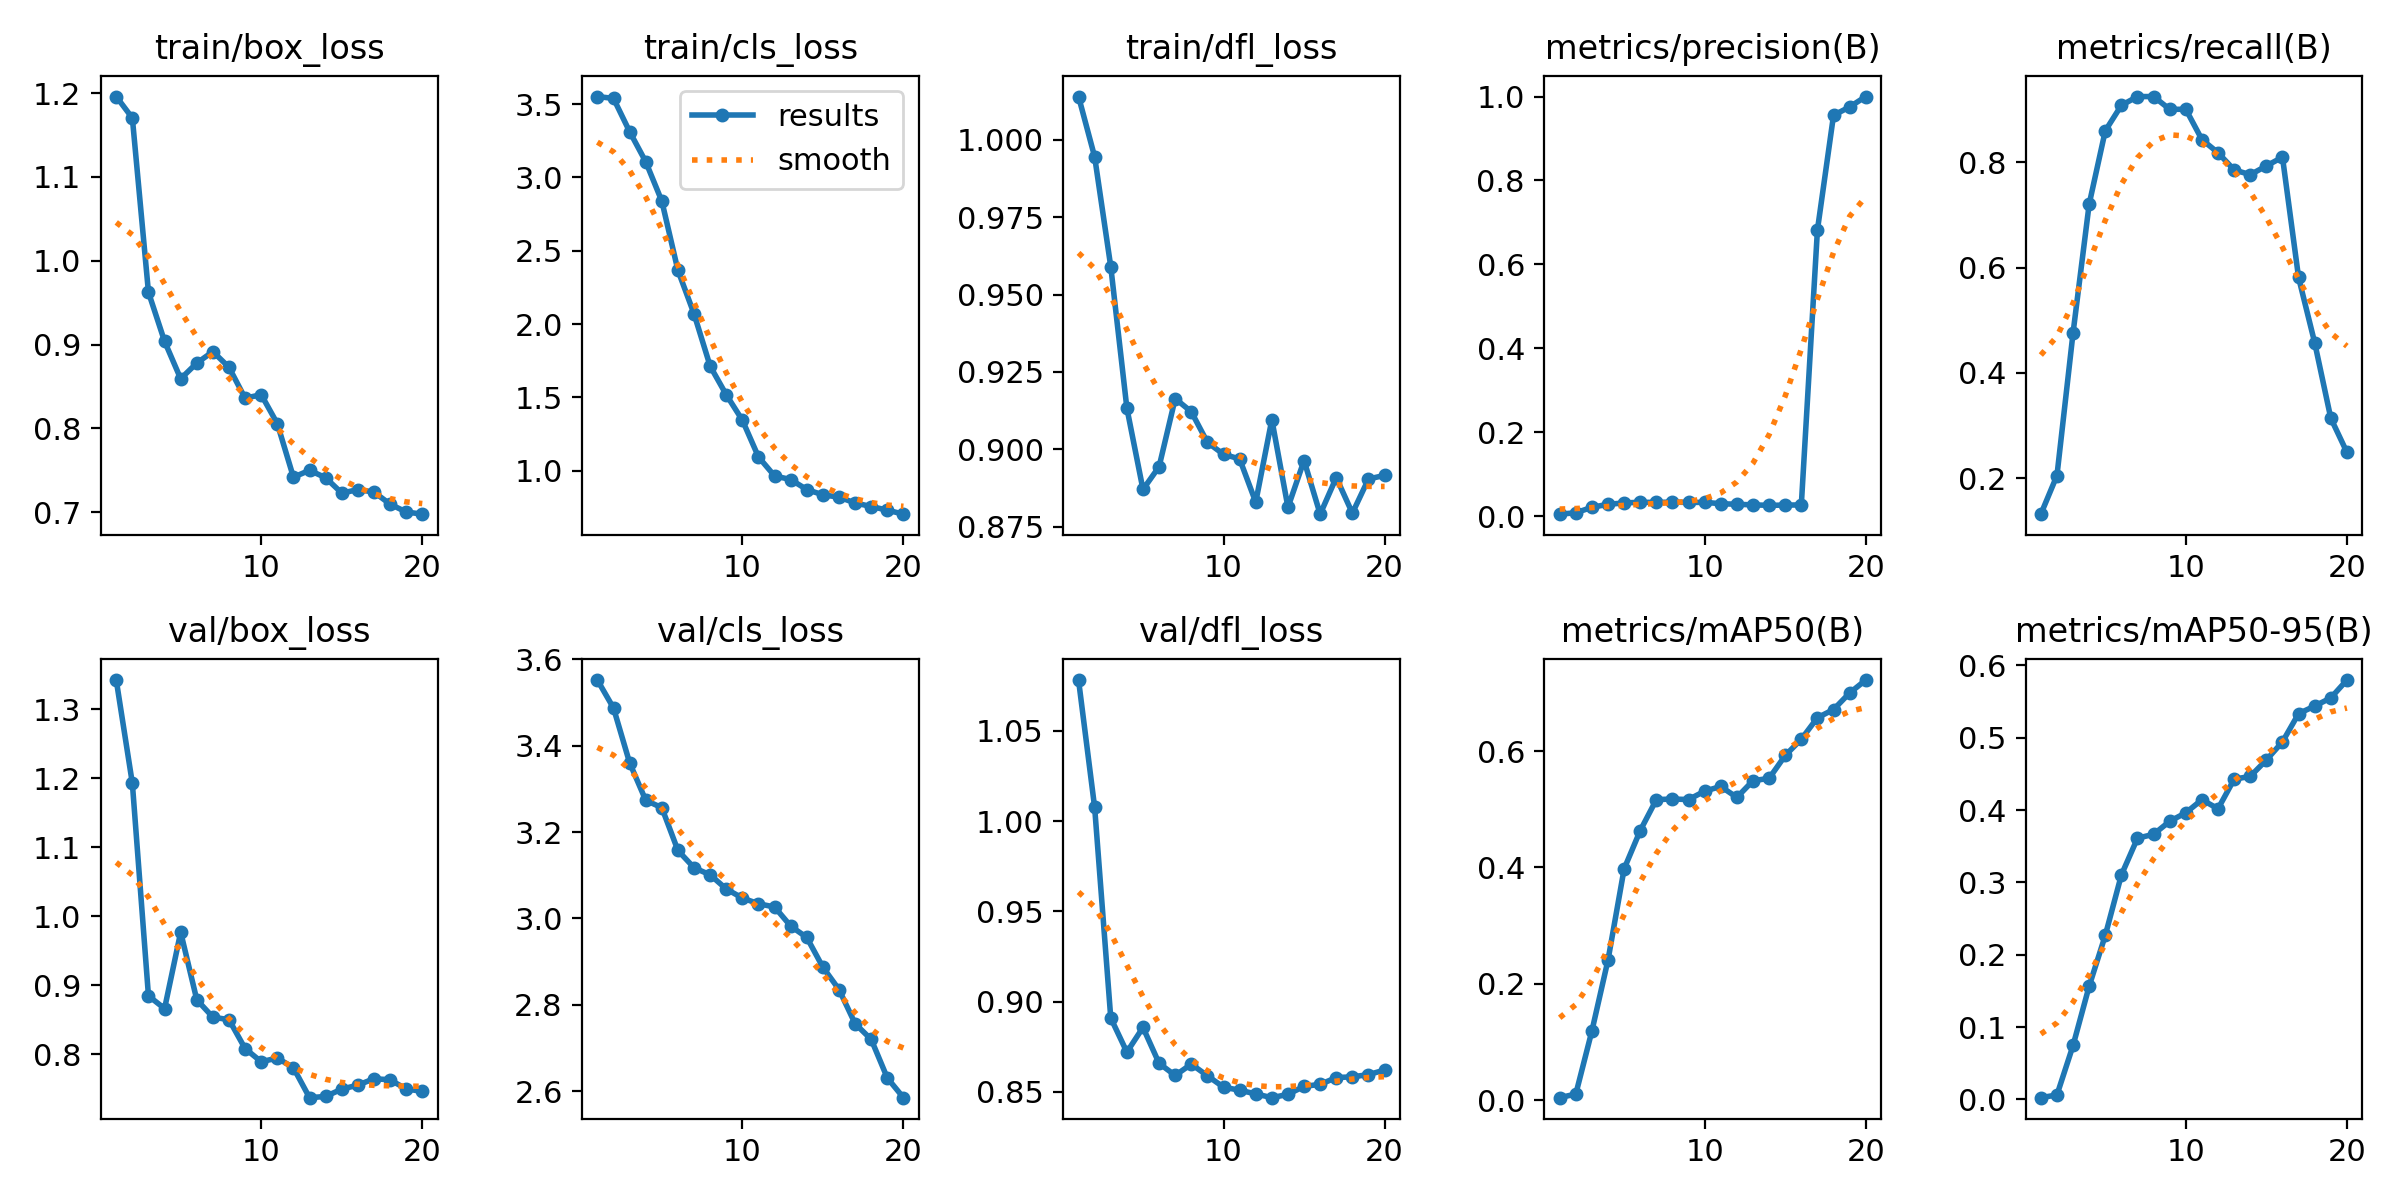

The table this chart was drawn from, first rows:
epoch, time, train/box_loss, train/cls_loss, train/dfl_loss, metrics/precision(B), metrics/recall(B), metrics/mAP50(B), metrics/mAP50-95(B), val/box_loss, val/cls_loss, val/dfl_loss, lr/pg0, lr/pg1, lr/pg2
1, 2.607, 1.196, 3.551, 1.014, 0.00498, 0.1318, 0.00436, 0.00246, 1.342, 3.552, 1.078, 2.858e-05, 2.858e-05, 2.858e-05
2, 3.534, 1.17, 3.539, 0.9945, 0.00834, 0.2052, 0.01061, 0.00623, 1.192, 3.488, 1.008, 6.79132e-05, 6.79132e-05, 6.79132e-05
3, 4.525, 0.9624, 3.312, 0.959, 0.02135, 0.4762, 0.1191, 0.07463, 0.8844, 3.361, 0.891, 0.000103, 0.000103, 0.000103
4, 5.483, 0.9038, 3.107, 0.9133, 0.02851, 0.7206, 0.241, 0.1566, 0.8659, 3.274, 0.8721, 0.0001338, 0.0001338, 0.0001338
5, 6.452, 0.8591, 2.839, 0.887, 0.03175, 0.8599, 0.3976, 0.2268, 0.9767, 3.257, 0.8857, 0.0001604, 0.0001604, 0.0001604
6, 7.423, 0.8779, 2.366, 0.8944, 0.03339, 0.9083, 0.4633, 0.3103, 0.8787, 3.157, 0.8659, 0.0001828, 0.0001828, 0.0001828
7, 8.388, 0.8916, 2.07, 0.9164, 0.03301, 0.925, 0.5164, 0.3611, 0.8534, 3.118, 0.8591, 0.0002009, 0.0002009, 0.0002009
8, 9.337, 0.8728, 1.713, 0.9121, 0.03373, 0.925, 0.5176, 0.3665, 0.8498, 3.101, 0.8654, 0.0002148, 0.0002148, 0.0002148
9, 10.3, 0.8359, 1.518, 0.9022, 0.03294, 0.9008, 0.5166, 0.3844, 0.8079, 3.068, 0.859, 0.0002244, 0.0002244, 0.0002244
10, 11.23, 0.8402, 1.345, 0.8984, 0.03319, 0.9008, 0.5311, 0.3962, 0.7888, 3.047, 0.8527, 0.0002298, 0.0002298, 0.0002298
11, 12.25, 0.8056, 1.094, 0.8969, 0.02993, 0.8433, 0.5391, 0.4143, 0.7942, 3.034, 0.851, 0.0002309, 0.0002309, 0.0002309
12, 13.15, 0.7417, 0.9647, 0.8829, 0.02862, 0.8183, 0.5203, 0.4017, 0.7801, 3.027, 0.8489, 0.0002278, 0.0002278, 0.0002278
13, 14.04, 0.75, 0.9403, 0.9096, 0.02713, 0.7857, 0.549, 0.4426, 0.7367, 2.982, 0.8468, 0.0002205, 0.0002205, 0.0002205
14, 14.94, 0.741, 0.872, 0.8812, 0.02608, 0.7766, 0.553, 0.4465, 0.7385, 2.956, 0.8487, 0.0002089, 0.0002089, 0.0002089
15, 15.84, 0.7228, 0.8362, 0.8964, 0.02658, 0.7933, 0.5923, 0.4691, 0.7492, 2.887, 0.8531, 0.000193, 0.000193, 0.000193
16, 16.72, 0.7269, 0.8201, 0.879, 0.02705, 0.8099, 0.6203, 0.4943, 0.7549, 2.835, 0.8542, 0.0001729, 0.0001729, 0.0001729
17, 17.62, 0.724, 0.7809, 0.8909, 0.682, 0.5814, 0.6572, 0.5332, 0.7642, 2.756, 0.858, 0.0001486, 0.0001486, 0.0001486
18, 18.51, 0.7095, 0.7563, 0.8794, 0.9553, 0.4575, 0.6713, 0.5437, 0.7627, 2.72, 0.8584, 0.00012, 0.00012, 0.00012
19, 19.42, 0.7002, 0.7317, 0.8904, 0.9753, 0.3142, 0.6998, 0.555, 0.7493, 2.63, 0.8596, 8.72262e-05, 8.72262e-05, 8.72262e-05
20, 20.3, 0.6976, 0.7042, 0.8916, 1, 0.2493, 0.722, 0.5796, 0.7458, 2.585, 0.8621, 5.0165e-05, 5.0165e-05, 5.0165e-05
